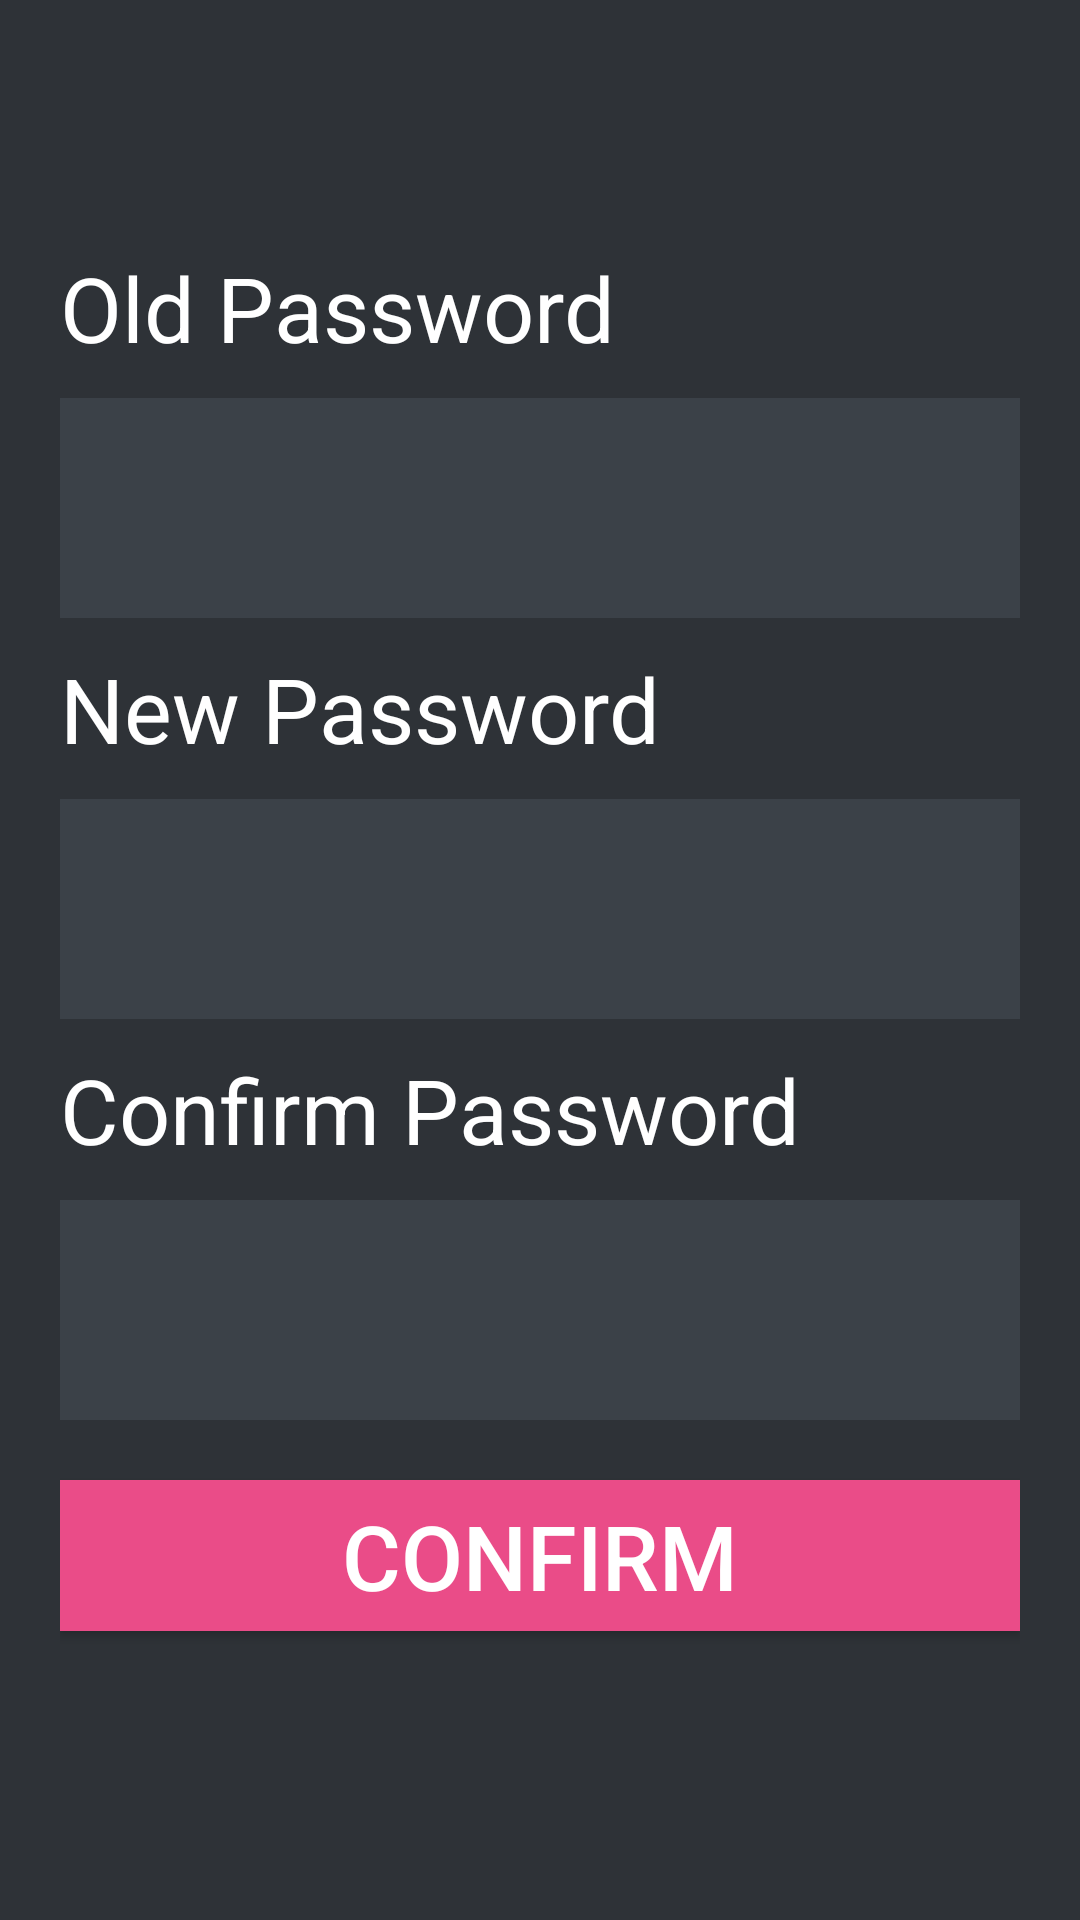

Layout XML and referenced resources for this Android screen:
<!-- AndroidManifest.xml: application theme AppTheme -->
<!-- res/layout/change_password.xml -->
<?xml version="1.0" encoding="utf-8"?>
<LinearLayout xmlns:android="http://schemas.android.com/apk/res/android"
    android:layout_width="fill_parent"
    android:layout_height="fill_parent"
    android:background="@color/bg_register"
    android:gravity="center"
    android:orientation="vertical">

    <LinearLayout
        android:layout_width="fill_parent"
        android:layout_height="wrap_content"
        android:layout_gravity="center"
        android:orientation="vertical"
        android:paddingLeft="20dp"
        android:paddingRight="20dp"
        android:weightSum="8">

        <TextView
            android:layout_width="fill_parent"
            android:layout_height="wrap_content"
            android:layout_weight="1"
            android:text="@string/oldpassword"
            android:textSize="30sp"
            android:layout_gravity="center"
            android:layout_marginBottom="10dp"
            android:singleLine="true"
            android:textColor="@color/lbl_welcome" />

        <EditText
            android:id="@+id/oldpassword"
            android:layout_width="fill_parent"
            android:layout_height="wrap_content"
            android:layout_marginBottom="10dp"
            android:background="@color/input_register_bg"
            android:textSize="40sp"
            android:padding="10dp"
            android:layout_weight="1"
            android:singleLine="true"
            android:inputType="textPassword"
            android:textColor="@color/input_register"
            android:textColorHint="@color/input_register_hint"
            android:textCursorDrawable="@null"/>

        <TextView
            android:layout_width="fill_parent"
            android:layout_height="wrap_content"
            android:text="@string/newpassword"
            android:textSize="30sp"
            android:layout_gravity="center"
            android:layout_marginBottom="10dp"
            android:layout_weight="1"
            android:singleLine="true"
            android:textColor="@color/lbl_welcome" />

        <EditText
            android:id="@+id/password"
            android:layout_width="fill_parent"
            android:layout_height="wrap_content"
            android:layout_marginBottom="10dp"
            android:background="@color/input_register_bg"
            android:textSize="40sp"
            android:padding="10dp"
            android:layout_weight="1"
            android:singleLine="true"
            android:inputType="textPassword"
            android:textColor="@color/input_register"
            android:textColorHint="@color/input_register_hint"
            android:textCursorDrawable="@null"/>

        <TextView
            android:layout_width="fill_parent"
            android:layout_height="wrap_content"
            android:text="@string/confirm_password"
            android:textSize="30sp"
            android:layout_gravity="center"
            android:layout_marginBottom="10dp"
            android:layout_weight="1"
            android:singleLine="true"
            android:textColor="@color/lbl_welcome" />

        <EditText
            android:id="@+id/confirmpassword"
            android:layout_width="fill_parent"
            android:layout_height="wrap_content"
            android:layout_marginBottom="10dp"
            android:background="@color/input_register_bg"
            android:textSize="40sp"
            android:padding="10dp"
            android:layout_weight="1"
            android:singleLine="true"
            android:inputType="textPassword"
            android:textColor="@color/input_register"
            android:textColorHint="@color/input_register_hint"
            android:textCursorDrawable="@null"/>


        

        <Button
            android:id="@+id/confirmChangePassword"
            android:layout_width="fill_parent"
            android:layout_height="wrap_content"
            android:layout_marginTop="10dp"
            android:background="#ea4c88"
            android:layout_weight="1"
            android:text="@string/confirm"
            android:textSize="30sp"
            android:textColor="@color/white"
            android:padding="5dp"/>


        <TextView
            android:layout_width="fill_parent"
            android:layout_height="wrap_content"
            android:layout_weight="1"
            android:textSize="10sp"
            android:text=" "/>

        


    </LinearLayout>

</LinearLayout>
<!-- resources referenced by this layout -->
<resources>
  <color name="bg_register">#2e3237</color>
  <color name="input_register">#888888</color>
  <color name="input_register_bg">#3b4148</color>
  <color name="input_register_hint">#5e6266</color>
  <color name="lbl_welcome">#ffffff</color>
  <color name="white">#ffffff</color>
  <string name="confirm">Confirm</string>
  <string name="confirm_password">Confirm Password</string>
  <string name="newpassword">New Password</string>
  <string name="oldpassword">Old Password</string>
  <style name="AppTheme" parent="Theme.AppCompat.Light.DarkActionBar">
          
          <item name="colorPrimary">@color/action_bar</item>
          <item name="colorPrimaryDark">@color/action_bar_dark</item>
          <item name="colorAccent">@color/action_bar</item>
      </style>
  <color name="action_bar">#3b4148</color>
  <color name="action_bar_dark">#333333</color>
</resources>
